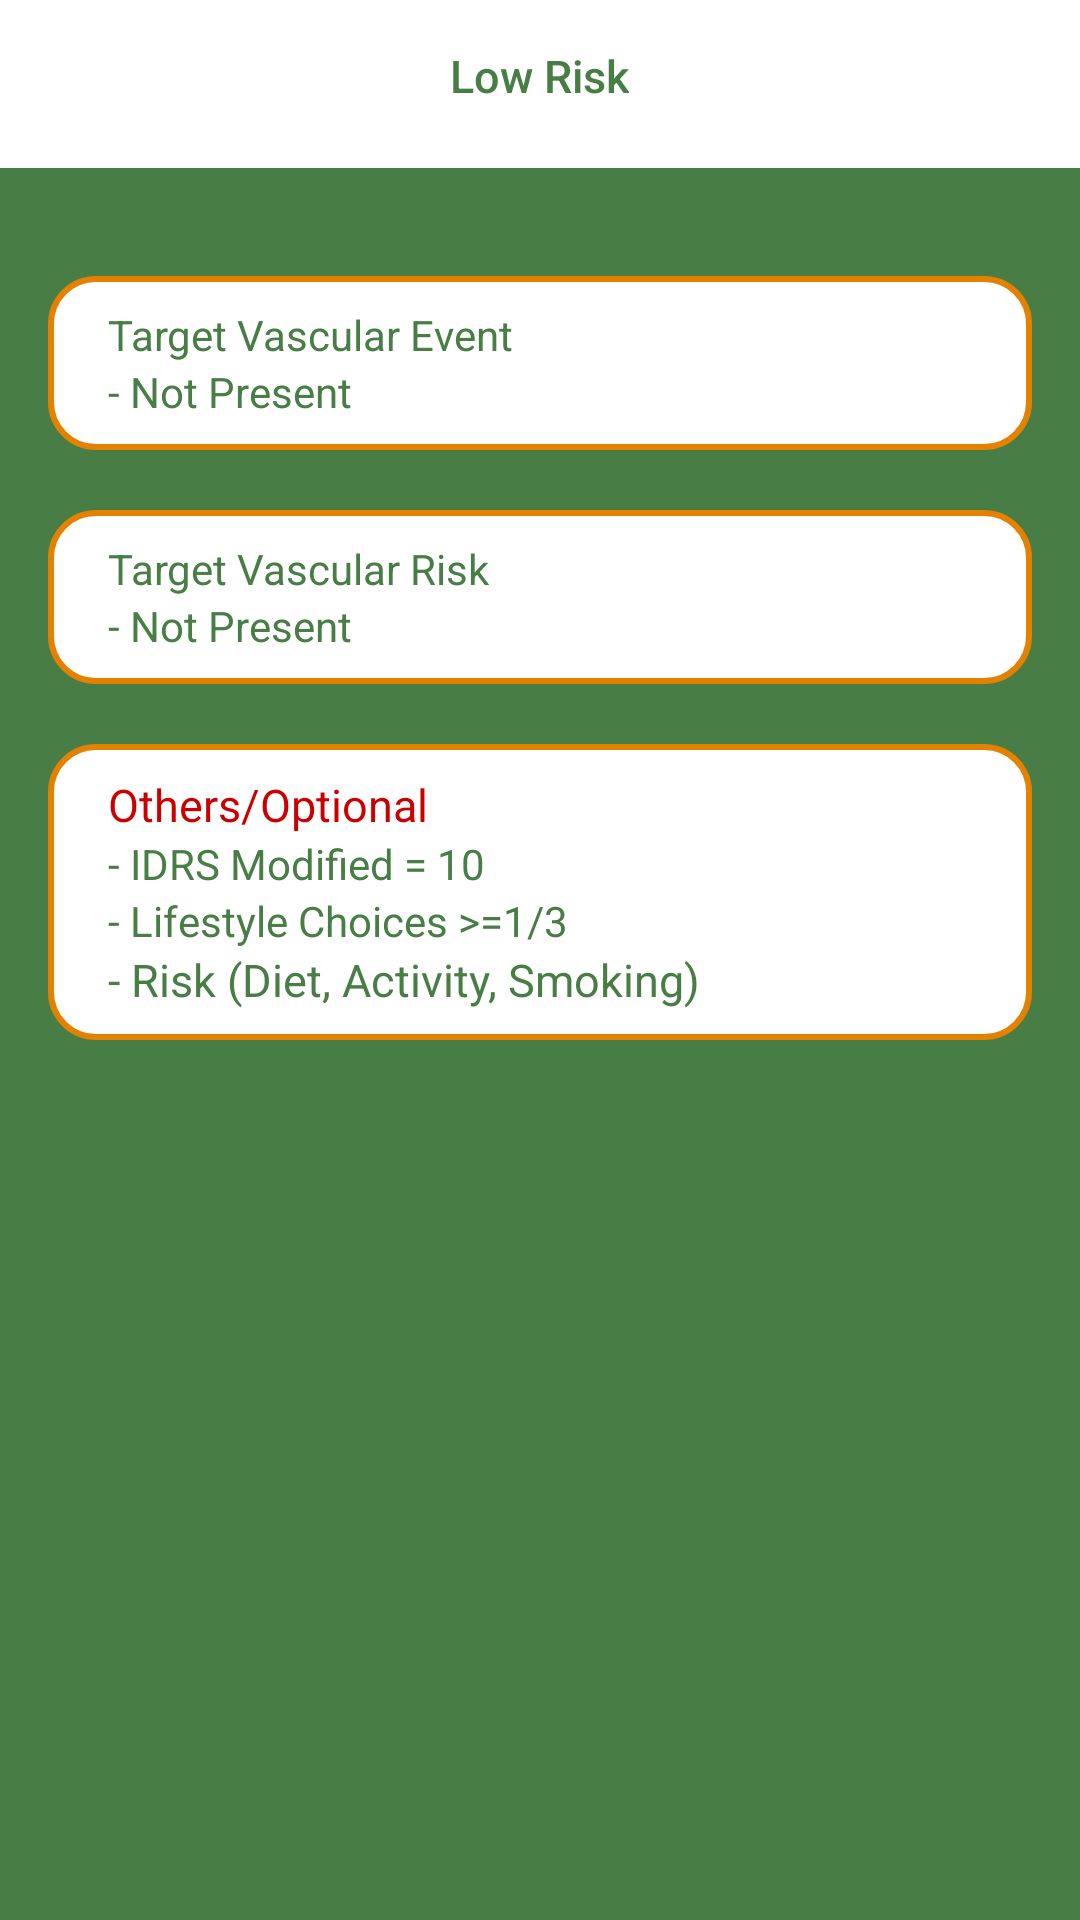

This screen was rendered from an Android layout file. Write that file and the resources it references.
<!-- AndroidManifest.xml: application theme AppTheme1 -->
<!-- res/layout/activity_low_risk.xml -->
<?xml version="1.0" encoding="utf-8"?>
<RelativeLayout xmlns:android="http://schemas.android.com/apk/res/android"
    xmlns:app="http://schemas.android.com/apk/res-auto"
    xmlns:tools="http://schemas.android.com/tools"
    android:layout_width="match_parent"
    android:orientation="vertical"
    android:background="@color/colorPrimaryDark"
    android:layout_height="match_parent"
    tools:context=".LowRisk">

    <android.support.v7.widget.Toolbar
        android:id="@+id/toolbar"
        android:layout_width="match_parent"
        android:layout_height="?attr/actionBarSize"
        android:background="?attr/colorPrimary"
        android:theme="@style/ToolBar"
        app:layout_scrollFlags="scroll|enterAlways"
        app:popupTheme="@style/ThemeOverlay.AppCompat.Light" />

    <TextView
        android:id="@+id/toolbar_title"
        android:layout_width="wrap_content"
        android:layout_height="wrap_content"
        android:text="Low Risk"
        android:layout_marginTop="15dp"
        android:textSize="15dp"
        android:layout_centerHorizontal="true"
        android:textAppearance="@style/TextAppearance.Widget.AppCompat.Toolbar.Title"
        android:textColor="@color/colorPrimaryDark" />

    <LinearLayout
        android:layout_width="match_parent"
        android:padding="16dp"
        android:layout_below="@+id/toolbar"
        android:orientation="vertical"
        android:layout_height="match_parent">

        <LinearLayout
            android:id="@+id/linear_LR_VE"
            android:layout_width="match_parent"
            android:layout_height="wrap_content"
            android:layout_marginTop="20dp"
            android:padding="10dp"
            android:background="@drawable/input_design"
            android:orientation="vertical"
            android:layout_below="@id/tvHeading">
            <TextView
                android:id="@+id/tv_LR_vascularEvent"
                android:text="Target Vascular Event"
                android:layout_marginLeft="10dp"
                android:textColor="@color/colorPrimaryDark"
                android:layout_width="wrap_content"
                android:layout_height="wrap_content" />
            <TextView
                android:id="@+id/tv_LR_VE_np"
                android:text="- Not Present"
                android:layout_marginLeft="10dp"
                android:textColor="@color/colorPrimaryDark"
                android:layout_width="wrap_content"
                android:layout_height="wrap_content" />
        </LinearLayout>


        <LinearLayout
            android:id="@+id/linear_LR_VR"
            android:layout_width="match_parent"
            android:layout_height="wrap_content"
            android:padding="10dp"
            android:background="@drawable/input_design"
            android:layout_marginTop="20dp"
            android:orientation="vertical"
            android:layout_below="@id/linear_LR_VE">
            <TextView
                android:id="@+id/tv_LR_vascularRisk"
                android:text="Target Vascular Risk"
                android:layout_marginLeft="10dp"
                android:textColor="@color/colorPrimaryDark"
                android:layout_width="wrap_content"
                android:layout_height="wrap_content" />
            <TextView
                android:id="@+id/tv_LR_VR_np"
                android:layout_marginLeft="10dp"
                android:textColor="@color/colorPrimaryDark"
                android:text="- Not Present"
                android:layout_width="wrap_content"
                android:layout_height="wrap_content" />
        </LinearLayout>

        <LinearLayout
            android:id="@+id/linear_LR_other"
            android:layout_width="match_parent"
            android:layout_height="wrap_content"
            android:layout_marginTop="20dp"
            android:background="@drawable/input_design"
            android:padding="10dp"
            android:orientation="vertical"
            android:layout_below="@id/linear_LR_VR">
            <TextView
                android:id="@+id/tv_LR_other"
                android:text="Others/Optional"
                android:layout_marginLeft="10dp"
                android:theme="@style/TextViewHighlighted"
                android:layout_width="wrap_content"
                android:layout_height="wrap_content" />
            <TextView
                android:id="@+id/tv_LR_other_IDRS"
                android:layout_marginLeft="10dp"
                android:textColor="@color/colorPrimaryDark"
                android:text="- IDRS Modified = 10"
                android:layout_width="wrap_content"
                android:layout_height="wrap_content" />
            <TextView
                android:id="@+id/tv_LR_other_LS"
                android:layout_marginLeft="10dp"
                android:textColor="@color/colorPrimaryDark"
                android:text="- Lifestyle Choices >=1/3"
                android:layout_width="wrap_content"
                android:layout_height="wrap_content" />
            <TextView
                android:id="@+id/tv_LR_other_risk"
                android:layout_width="wrap_content"
                android:layout_height="wrap_content"
                android:layout_marginLeft="10dp"
                android:textColor="@color/colorPrimaryDark"
                android:text="- Risk (Diet, Activity, Smoking)"
                android:theme="@style/TextView"/>
        </LinearLayout>

    </LinearLayout>
</RelativeLayout>
<!-- resources referenced by this layout -->
<resources>
  <color name="colorPrimaryDark">#487e45</color>
  <!-- drawable input_design (drawable) -->
  <?xml version="1.0" encoding="utf-8"?>
      <shape xmlns:android="http://schemas.android.com/apk/res/android">
      <solid android:color="@android:color/white"></solid>
          <stroke android:color="@color/colorPrimary"
              android:width="2dp">
          </stroke>
          <corners android:radius="15dp">
          </corners>
  </shape>
  <style name="TextView" parent="Theme.AppCompat.Light.DarkActionBar">
          <item name="android:textSize">15dp</item>
          <item name="android:textColor">@android:color/white</item>
      </style>
  <style name="TextViewHighlighted" parent="Theme.AppCompat.Light.DarkActionBar">
          <item name="android:textSize">15dp</item>
          <item name="android:textColor">@android:color/holo_red_dark</item>
      </style>
  <style name="ToolBar" parent="Theme.AppCompat.Light.DarkActionBar">
          <item name="colorControlNormal">@android:color/white</item>
      </style>
  <style name="AppTheme1" parent="Theme.AppCompat.Light.NoActionBar">
          
          <item name="colorPrimary">@color/colorPrimary</item>
          <item name="colorPrimaryDark">@color/colorPrimaryDark</item>
          <item name="colorAccent">@android:color/black</item>
      </style>
  <color name="colorPrimary">#e48100</color>
</resources>
